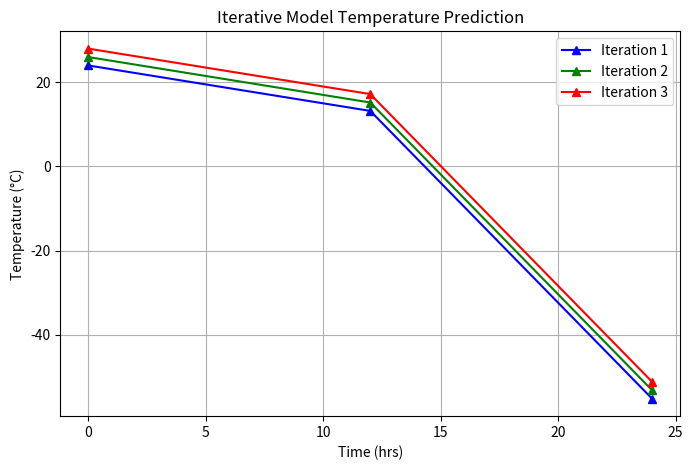

Here is the Python script that generated this plot:
import matplotlib.pyplot as plt

# Quadratic weather function
def quadratic_weather_model(t):
    a, b, c = -0.2, 1.5, 24
    return a*t**2 + b*t + c

hours = list(range(0, 25, 12))  # 0, 12, 24
colors = ['blue', 'green', 'red']  # 3 iterations

plt.figure(figsize=(8,5))
print("\n=== ITERATIVE MODE ===")

for iteration in range(3):
    temps = [quadratic_weather_model(h) + iteration*2 for h in hours]  # small offset per iteration
    plt.plot(hours, temps, marker='^', linestyle='-', color=colors[iteration], label=f"Iteration {iteration+1}")
    print(f"Iteration {iteration+1}:")
    for h, temp in zip(hours, temps):
        print(f"Time: {h} hrs -> Temp: {temp:.2f}°C")
    print("---")

plt.title("Iterative Model Temperature Prediction")
plt.xlabel("Time (hrs)")
plt.ylabel("Temperature (°C)")
plt.grid(True)
plt.legend()
plt.savefig("iterative_model.png")
plt.show()






